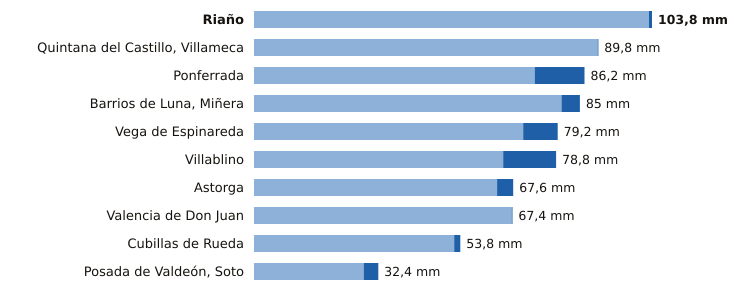

Data behind this chart, as committed beside it:
estacion, provincia, indicativo, mm_6_dias_anteriores, mm_hoy, mm_7_dias, horas_de_hoy
Riaño, León, 2624C, 103.0, 0.8, 103.8, 10
Quintana del Castillo, Villameca, León, 2728B, 89.6, 0.2, 89.8, 8
Ponferrada, León, 1549, 73.2, 13.0, 86.2, 12
Barrios de Luna, Miñera, León, 2701D, 80.2, 4.8, 85.0, 11
Vega de Espinareda, León, 1561I, 70.2, 9.0, 79.2, 11
Villablino, León, 1541B, 65.0, 13.8, 78.8, 11
Astorga, León, 2734D, 63.4, 4.2, 67.6, 12
Valencia de Don Juan, León, 2664B, 67.2, 0.2, 67.4, 11
Cubillas de Rueda, León, 2626Y, 52.2, 1.6, 53.8, 11
Posada de Valdeón, Soto, León, 1178Y, 28.6, 3.8, 32.4, 12
